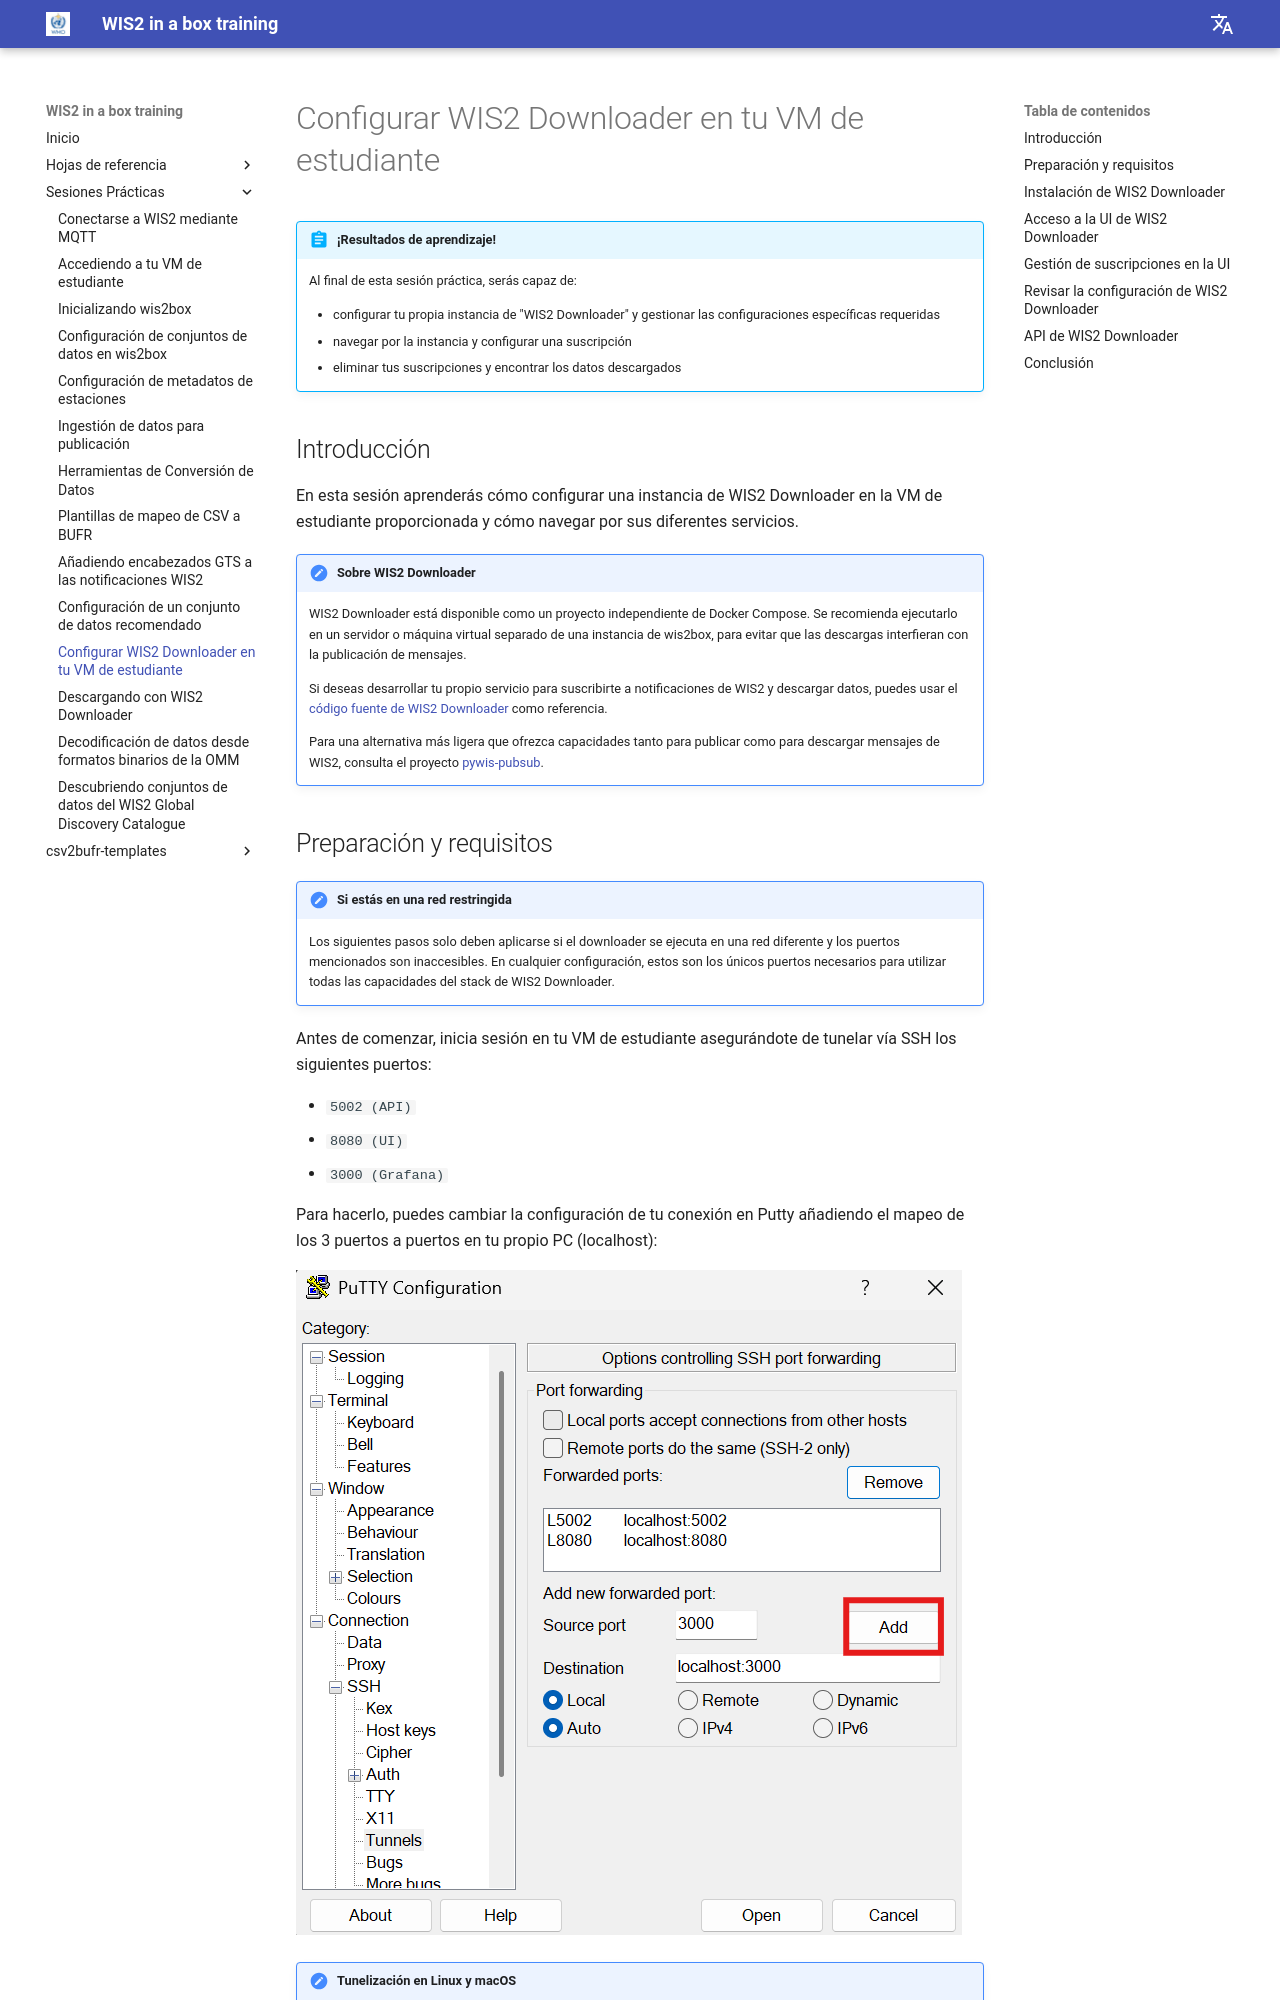

repository: wmo-im/wis2box-training · page: es/practical-sessions/setting-up-wis2-downloader/index.html · generator: mkdocs

---
title: Configurar WIS2 Downloader en tu VM de estudiante
---

# Configurar WIS2 Downloader en tu VM de estudiante

!!! abstract "¡Resultados de aprendizaje!"

    Al final de esta sesión práctica, serás capaz de:

    - configurar tu propia instancia de "WIS2 Downloader" y gestionar las configuraciones específicas requeridas
    - navegar por la instancia y configurar una suscripción
    - eliminar tus suscripciones y encontrar los datos descargados

## Introducción

En esta sesión aprenderás cómo configurar una instancia de WIS2 Downloader en la VM de estudiante proporcionada y cómo navegar por sus diferentes servicios.

!!! note "Sobre WIS2 Downloader"
     
     WIS2 Downloader está disponible como un proyecto independiente de Docker Compose. Se recomienda ejecutarlo en un servidor o máquina virtual separado de una instancia de wis2box, para evitar que las descargas interfieran con la publicación de mensajes.

     Si deseas desarrollar tu propio servicio para suscribirte a notificaciones de WIS2 y descargar datos, puedes usar el [código fuente de WIS2 Downloader](https://github.com/World-Meteorological-Organization/wis2downloader) como referencia.
     
     Para una alternativa más ligera que ofrezca capacidades tanto para publicar como para descargar mensajes de WIS2, consulta el proyecto [pywis-pubsub](https://github.com/World-Meteorological-Organization/pywis-pubsub).

## Preparación y requisitos

!!! note "Si estás en una red restringida"

    Los siguientes pasos solo deben aplicarse si el downloader se ejecuta en una red diferente y los puertos mencionados son inaccesibles. En cualquier configuración, estos son los únicos puertos necesarios para utilizar todas las capacidades del stack de WIS2 Downloader.    

Antes de comenzar, inicia sesión en tu VM de estudiante asegurándote de tunelar vía SSH los siguientes puertos:

- `5002 (API)`
- `8080 (UI)`
- `3000 (Grafana)`

Para hacerlo, puedes cambiar la configuración de tu conexión en Putty añadiendo el mapeo de los 3 puertos a puertos en tu propio PC (localhost):

![adding tunnels in putty](../assets/img/putty-add-tunnel.png)

!!! note "Tunelización en Linux y macOS"

    En Linux y macOS puedes configurar los mismos túneles directamente desde el terminal usando el flag `-L` con tu comando SSH:

    ```bash
    ssh -L 5002:localhost:5002 -L 8080:localhost:8080 -L 3000:localhost:3000 <username>@<WIS2DOWNLOADER_BASE_URL>
    ```

    Reemplaza `<username>` y `<WIS2DOWNLOADER_BASE_URL>` con las credenciales de tu VM de estudiante.
